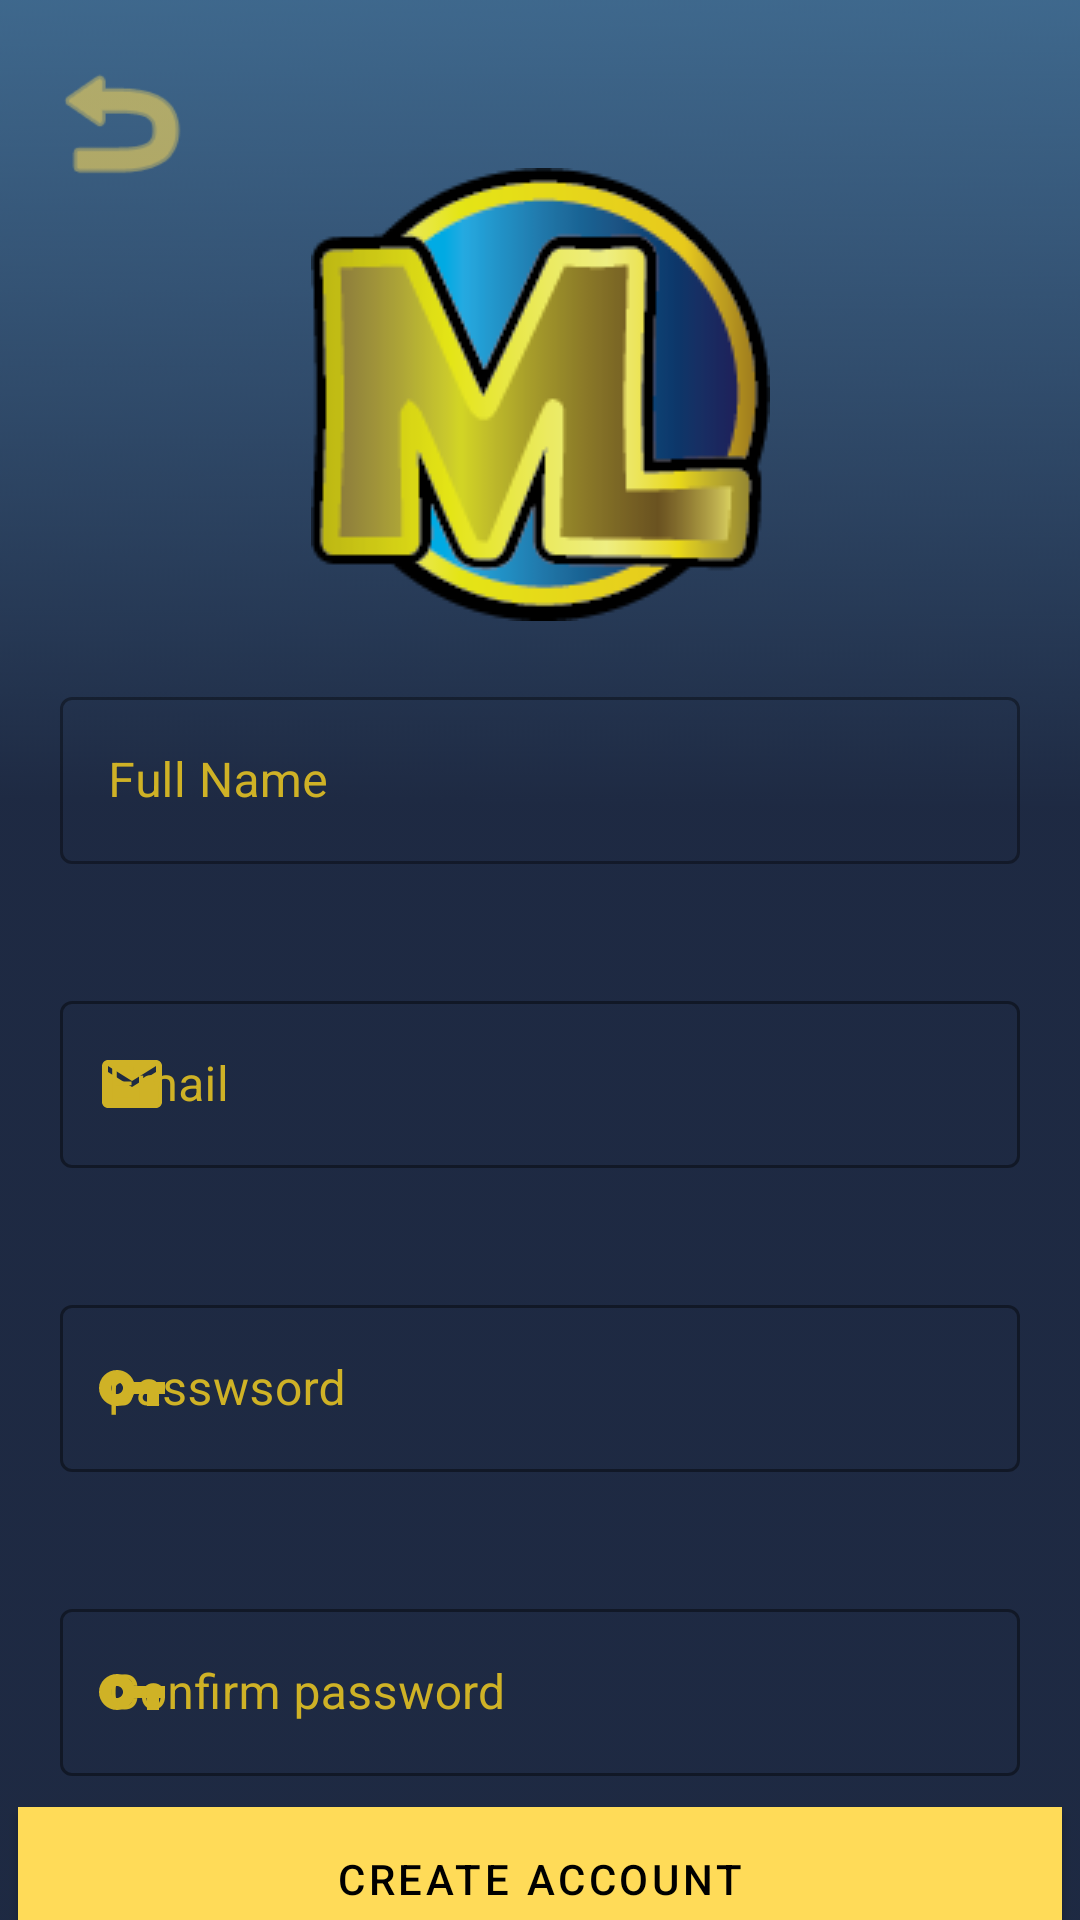

Android layout source for this screen:
<!-- AndroidManifest.xml: application theme Theme.MemesAppES.NoActionBar -->
<!-- res/layout/activity_register.xml -->
<?xml version="1.0" encoding="utf-8"?>
<androidx.constraintlayout.widget.ConstraintLayout xmlns:android="http://schemas.android.com/apk/res/android"
    xmlns:app="http://schemas.android.com/apk/res-auto"
    xmlns:tools="http://schemas.android.com/tools"
    android:layout_width="match_parent"
    android:layout_height="match_parent"
    android:background="#4980A8"
    tools:context=".RegisterActivity">

    <ImageView
        android:layout_width="wrap_content"
        android:layout_height="wrap_content"
        android:alpha="0.5"
        android:src="@drawable/nyan_cat"
        app:layout_constraintBottom_toBottomOf="parent"
        app:layout_constraintStart_toStartOf="parent" />
    <ImageView
        android:layout_width="match_parent"
        android:layout_height="match_parent"
        android:src="@drawable/rectangle35"
        android:scaleType="centerCrop"
        android:alpha="0.8"/>


    <ImageView
        android:id="@+id/imageView4"
        android:layout_width="wrap_content"
        android:layout_height="wrap_content"
        android:layout_marginTop="56dp"
        app:layout_constraintEnd_toEndOf="parent"
        app:layout_constraintStart_toStartOf="parent"
        app:layout_constraintTop_toTopOf="parent"
        app:srcCompat="@drawable/miniprolog" />


    <com.google.android.material.textfield.TextInputLayout
        android:id="@+id/txtLayoutName"
        android:layout_width="match_parent"
        android:layout_height="wrap_content"
        android:layout_margin="20dp"
        app:errorEnabled="true"
        app:layout_constraintEnd_toEndOf="parent"
        app:layout_constraintStart_toStartOf="parent"
        app:layout_constraintTop_toBottomOf="@+id/imageView4"
        app:startIconDrawable="@drawable/ic_account"
        app:startIconTint="#CFB226"
        app:hintTextColor="#CFB226"
        android:textColorHint="#CFB226"
        >

        <com.google.android.material.textfield.TextInputEditText
            android:id="@+id/txtName"
            android:layout_width="match_parent"
            android:layout_height="match_parent"
            android:textColor="@color/white"
            android:hint="Full Name"
            android:inputType="text" />

    </com.google.android.material.textfield.TextInputLayout>



    <com.google.android.material.textfield.TextInputLayout
        android:id="@+id/txtLayoutEmail"
        android:layout_width="match_parent"
        android:layout_height="wrap_content"
        android:layout_margin="20dp"
        app:boxStrokeColor="#CFB226"
        app:errorEnabled="true"
        app:layout_constraintEnd_toEndOf="parent"
        app:layout_constraintStart_toStartOf="parent"
        app:layout_constraintTop_toBottomOf="@+id/txtLayoutName"
        app:startIconDrawable="@drawable/ic_baseline_email_24"
        app:startIconTint="#CFB226"
        app:hintTextColor="#CFB226"
        android:textColorHint="#CFB226"
        >

        <com.google.android.material.textfield.TextInputEditText
            android:id="@+id/txtEmail"
            android:layout_width="match_parent"
            android:layout_height="match_parent"
            android:textColor="@color/white"
            android:hint="Email"
            android:inputType="textEmailAddress" />

    </com.google.android.material.textfield.TextInputLayout>


    <com.google.android.material.textfield.TextInputLayout
        android:id="@+id/txtLayoutPassword"
        android:layout_width="match_parent"
        android:layout_height="wrap_content"
        android:layout_margin="20dp"
        app:boxStrokeColor="#CFB226"
        app:errorEnabled="true"
        app:layout_constraintEnd_toEndOf="parent"
        app:layout_constraintHorizontal_bias="0.395"
        app:layout_constraintStart_toStartOf="parent"
        app:layout_constraintTop_toBottomOf="@+id/txtLayoutEmail"
        app:startIconDrawable="@drawable/ic_baseline_vpn_key_24"
        app:startIconTint="#CFB226"
        app:hintTextColor="#CFB226"
        android:textColorHint="#CFB226"
        >

        <com.google.android.material.textfield.TextInputEditText
            android:id="@+id/txtPassword"
            android:layout_width="match_parent"
            android:layout_height="match_parent"
            android:textColor="@color/white"
            android:hint="passwsord"
            android:inputType="textPassword"
            />

    </com.google.android.material.textfield.TextInputLayout>

    <com.google.android.material.textfield.TextInputLayout
        android:id="@+id/txtLayoutPasswordConfirm"
        android:layout_width="match_parent"
        android:layout_height="wrap_content"
        android:layout_margin="20dp"
        app:boxStrokeColor="#CFB226"
        app:errorEnabled="true"
        app:layout_constraintEnd_toEndOf="parent"
        app:layout_constraintStart_toStartOf="parent"
        app:layout_constraintTop_toBottomOf="@+id/txtLayoutPassword"
        app:startIconDrawable="@drawable/ic_baseline_vpn_key_24"
        app:startIconTint="#CFB226"
        app:hintTextColor="#CFB226"
        android:textColorHint="#CFB226"
        >

        <com.google.android.material.textfield.TextInputEditText
            android:id="@+id/txtPasswordConfirm"
            android:layout_width="match_parent"
            android:layout_height="match_parent"
            android:hint="Confirm password"
            android:textColor="@color/white"
            android:inputType="textPassword"
            android:password="true" />

    </com.google.android.material.textfield.TextInputLayout>

    <com.google.android.material.button.MaterialButton
        android:id="@+id/btnCreate"
        android:layout_width="348dp"
        android:layout_height="48dp"
        android:background="#CDB260"
        app:backgroundTint="@color/yellow"
        android:textColor="@color/black"
        android:text="Create Account"
        app:layout_constraintBottom_toBottomOf="parent"
        app:layout_constraintEnd_toEndOf="parent"
        app:layout_constraintHorizontal_bias="0.492"
        app:layout_constraintStart_toStartOf="parent"
        app:layout_constraintTop_toBottomOf="@+id/txtLayoutPasswordConfirm" />

    <com.google.android.material.button.MaterialButton
        android:id="@+id/btnLogin"
        android:layout_width="53dp"
        android:layout_height="50dp"
        android:layout_marginTop="16dp"
        app:backgroundTint="@color/yellow"
        android:background="@android:drawable/ic_menu_revert"
        app:layout_constraintEnd_toEndOf="parent"
        app:layout_constraintHorizontal_bias="0.044"
        app:layout_constraintStart_toStartOf="parent"
        app:layout_constraintTop_toTopOf="parent"
        tools:ignore="SpeakableTextPresentCheck" />

</androidx.constraintlayout.widget.ConstraintLayout>
<!-- resources referenced by this layout -->
<resources>
  <color name="black">#FF000000</color>
  <color name="white">#FFFFFFFF</color>
  <color name="yellow">#FFDB58	</color>
  <!-- drawable ic_baseline_email_24 (drawable) -->
  <vector android:height="24dp" android:tint="#CFB226"
      android:viewportHeight="24" android:viewportWidth="24"
      android:width="24dp" xmlns:android="http://schemas.android.com/apk/res/android">
      <path android:fillColor="@android:color/white" android:pathData="M20,4L4,4c-1.1,0 -1.99,0.9 -1.99,2L2,18c0,1.1 0.9,2 2,2h16c1.1,0 2,-0.9 2,-2L22,6c0,-1.1 -0.9,-2 -2,-2zM20,8l-8,5 -8,-5L4,6l8,5 8,-5v2z"/>
  </vector>
  <!-- drawable ic_baseline_vpn_key_24 (drawable) -->
  <vector android:height="24dp" android:tint="#CFB226"
      android:viewportHeight="24" android:viewportWidth="24"
      android:width="24dp" xmlns:android="http://schemas.android.com/apk/res/android">
      <path android:fillColor="@android:color/white" android:pathData="M12.65,10C11.83,7.67 9.61,6 7,6c-3.31,0 -6,2.69 -6,6s2.69,6 6,6c2.61,0 4.83,-1.67 5.65,-4H17v4h4v-4h2v-4H12.65zM7,14c-1.1,0 -2,-0.9 -2,-2s0.9,-2 2,-2 2,0.9 2,2 -0.9,2 -2,2z"/>
  </vector>
  <!-- drawable miniprolog: png bitmap (drawable, 11081 bytes) -->
  <!-- drawable rectangle35: png bitmap (drawable, 23871 bytes) -->
  <style name="Theme.MemesAppES.NoActionBar" parent="Theme.MaterialComponents.DayNight.NoActionBar">
          
          <item name="colorPrimary">@color/colorPrimary</item>
          <item name="colorPrimaryVariant">#4980A8</item>
          <item name="colorOnPrimary">@color/white</item>
          
          <item name="colorSecondary">@color/colorSecondary</item>
          <item name="colorSecondaryVariant">@color/colorSecondaryDark</item>
          <item name="colorOnSecondary">@color/white</item>
          
          <item name="android:statusBarColor" tools:targetApi="l">?attr/colorPrimaryVariant</item>
          
          <item name="textInputStyle">@style/Widget.MaterialComponents.TextInputLayout.OutlinedBox</item>
      </style>
  <color name="colorPrimary">#3F51B5</color>
  <color name="colorSecondary">#536DFE</color>
  <color name="colorSecondaryDark">#757575</color>
</resources>
